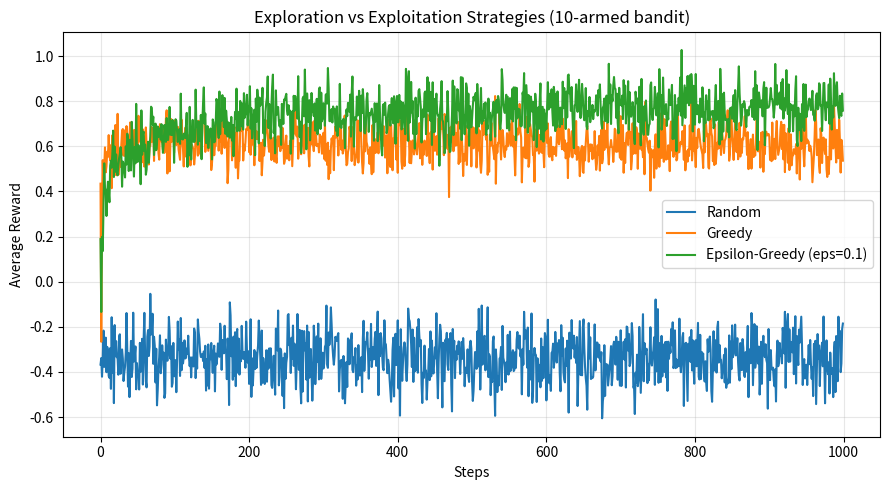

This figure's Python source:
"""
Experiment 6: Exploration vs. Exploitation Strategies
--------------------------------------------------------
Aim: To implement epsilon-Greedy, Greedy, and Random action-selection
strategies and compare their performance in balancing exploration and
exploitation during Reinforcement Learning.

Testbed: classic k-armed bandit (10 arms, stationary Gaussian rewards).
"""

import numpy as np
import matplotlib.pyplot as plt

N_ARMS = 10
N_STEPS = 1000
N_RUNS = 200  # average over many runs for smooth curves

rng_master = np.random.default_rng(42)
true_action_values = rng_master.normal(0, 1, N_ARMS)


def get_reward(action, rng):
    return rng.normal(true_action_values[action], 1)


def run_strategy(strategy, epsilon=0.1, n_steps=N_STEPS, rng=None):
    rng = rng or np.random.default_rng()
    Q = np.zeros(N_ARMS)
    N = np.zeros(N_ARMS)
    rewards = np.zeros(n_steps)

    for t in range(n_steps):
        if strategy == "random":
            action = rng.integers(N_ARMS)
        elif strategy == "greedy":
            action = int(np.argmax(Q))
        elif strategy == "epsilon_greedy":
            if rng.random() < epsilon:
                action = rng.integers(N_ARMS)
            else:
                action = int(np.argmax(Q))
        else:
            raise ValueError(f"Unknown strategy: {strategy}")

        reward = get_reward(action, rng)
        N[action] += 1
        Q[action] += (reward - Q[action]) / N[action]
        rewards[t] = reward

    return rewards


def average_over_runs(strategy, epsilon=0.1, n_runs=N_RUNS):
    all_rewards = np.zeros((n_runs, N_STEPS))
    for run in range(n_runs):
        rng = np.random.default_rng(1000 + run)
        all_rewards[run] = run_strategy(strategy, epsilon, rng=rng)
    return all_rewards.mean(axis=0)


if __name__ == "__main__":
    print("Running Random, Greedy, and Epsilon-Greedy (eps=0.1) over "
          f"{N_RUNS} runs of {N_STEPS} steps each...\n")

    random_rewards = average_over_runs("random")
    greedy_rewards = average_over_runs("greedy")
    eps_greedy_rewards = average_over_runs("epsilon_greedy", epsilon=0.1)

    print(f"Random          -> average reward: {random_rewards.mean():.4f}")
    print(f"Greedy          -> average reward: {greedy_rewards.mean():.4f}")
    print(f"Epsilon-Greedy  -> average reward: {eps_greedy_rewards.mean():.4f}")

    plt.figure(figsize=(9, 5))
    plt.plot(random_rewards, label="Random")
    plt.plot(greedy_rewards, label="Greedy")
    plt.plot(eps_greedy_rewards, label="Epsilon-Greedy (eps=0.1)")
    plt.xlabel("Steps")
    plt.ylabel("Average Reward")
    plt.title("Exploration vs Exploitation Strategies (10-armed bandit)")
    plt.legend()
    plt.grid(True, alpha=0.3)
    plt.tight_layout()
    plt.savefig("experiment6_exploration_vs_exploitation.png", dpi=150)
    print("\nPlot saved as 'experiment6_exploration_vs_exploitation.png'")
    plt.show()
